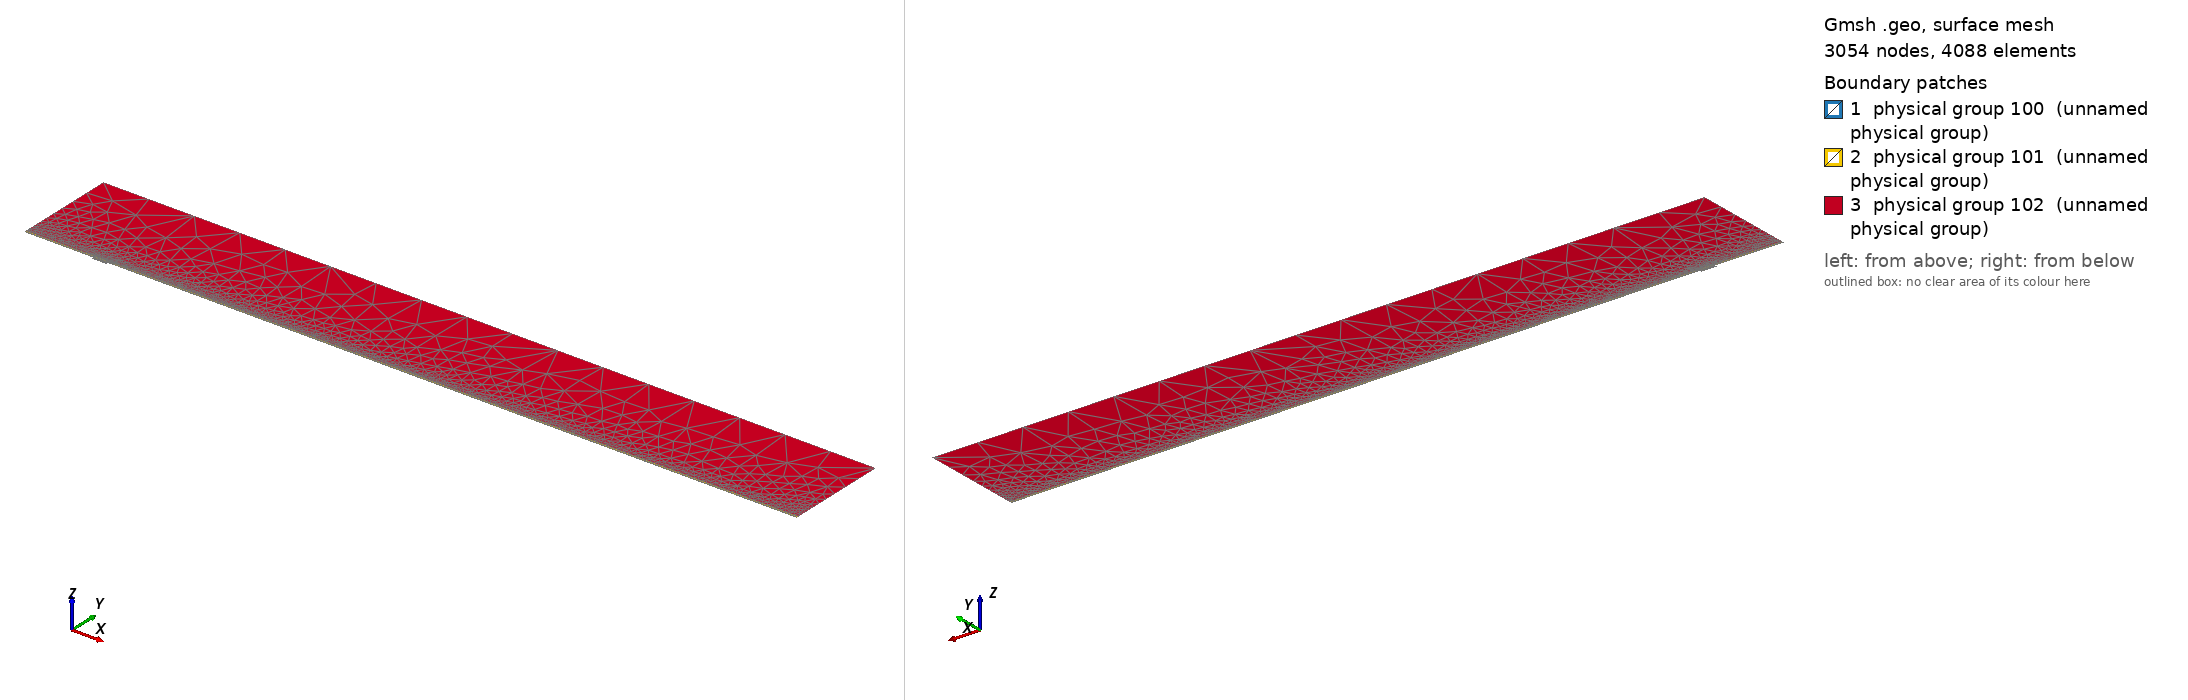

Gmsh geometry script, surface-meshed: 3054 nodes, 4088 surface elements. Boundary patches (legend numbers): 1 physical group 100 (unnamed physical group), 2 physical group 101 (unnamed physical group), 3 physical group 102 (unnamed physical group). Left view from above one corner, right view from below the opposite corner. Legend entries are the model's physical surfaces. The drawing asked Gmsh for element sizes between 1% and 20% of the model's largest extent; the script's own settings can give other sizes.

=== mesh.geo (drawn) ===
// Macro parameters
deltaStar = 1;
D = 3 * deltaStar; // depth of the gap 
W = 22 * deltaStar; // width of the gap
r = 16; // length of non-constant quads upstream and downstream of the gap
s = 8; // length of non-constant quads left and right inside the gap
BL = 0.25 * deltaStar; // height of the second layer of quad elements
BL_upper = 3.5 * deltaStar; // height of the third layer of quad elements
x0 = 100 * deltaStar; // x distance from inflow to gap
lengthOutflow = 1000 * deltaStar; // length after the gap
x3 = W + lengthOutflow; // last point of the domain
height = 150 * deltaStar; // height of the triangular region
triagHeightRegion_inflow = height - BL - BL_upper; // height of the triangular region

// Micro parameters
dx = 0.2; // dx of square elements near the leading and trailing edge of the gap (most resolution-demanding points in the domain)
dy = 1.25 * dx; 
size_triag_v_top = 64; // size of the elements in the upper triangular region

// All the value below are between 0 and 1. =1  means the elements are all equal in size. Avoid using values very close to 1, because we dividing by log(p) in the formula.
dy_in_v_right = 1.5; // heighest quad in the upper layer of quads, in the right part of the gap
dy_in_v_left = 1.75; // heighest quad in the upper layer of quads, in the left part of the gap

// fit (check the file scripts/fit_gmsh.py for more details)
p_in_v_left = 1.0335663036230878 - 1.0234149444433507/(W - 0.8098798097181781)^0.5991729377115732; // densitiy concentration of elements inside the gap, vertically, near the left wall.
p_in_v_right = 1.008073572191136 - 1.1471875292840257/(W - 1.2941255994826328)^0.7890392764815325; // densitiy concentration of elements inside the gap, vertically, near the right wall.
p_in_h_bottom = 0.9; // densitiy concentration of elements inside the gap, horizontally. 
p_in_h_top = 0.9; // densitiy concentration of elements inside the gap, horizontally. 

p_out_h = 0.5; // densitiy concentration of elements outside the gap, horizontally.
p_out_h_upper = 0.5; // densitiy concentration of elements outside the gap, horizontally on the upper layer of quads
p_out_v_inflow_dense = 0.8; // densitiy concentration of elements outside the gap, vertically, near the inflow and the gap
p_out_v_inflow_sparse = 0.99; // densitiy concentration of elements outside the gap, vertically, near the inflow and far from the gap
p_out_v_outflow_dense = 0.9; // densitiy concentration of elements outside the gap, vertically, near the outflow and the gap
p_out_v_outflow_sparse = 0.995; // densitiy concentration of elements outside the gap, vertically, near the outflow and far from the gap
p_triag_h_inflow = 0.8; // densitiy concentration of elements in the triangular region of the domain, horizontally.
p_triag_h_outflow = p_triag_h_inflow; // densitiy concentration of elements in the triangular region of the domain, horizontally.

enlarge_triag_inflow = 1.1; // heigher the value, larger the elements in the triangular region near the inflow
enlarge_triag_outflow = 1.1; // heigher the value, larger the elements in the triangular region near the outflow

// Automated parameters 
a_in_v_right = dx / (W / 2);
a_in_v_left = dx / (W / 2);
a_in_h_bottom = dy / (D / 2);
a_in_h_top = dx / (D / 2);
a_out_h = dx / BL;
a_out_v_inflow_dense = dx / r;
a_out_v_outflow_dense = dx / r;

// for the derivation of the formula, see file 20250123_gmshFormula.md in the docs folder
N_in_v_right = Ceil( Log (a_in_v_right / (1 - p_in_v_right + a_in_v_right * p_in_v_right)) / Log(p_in_v_right) );
N_in_v_left = Ceil( Log (a_in_v_left / (1 - p_in_v_left + a_in_v_left * p_in_v_left)) / Log(p_in_v_left) );
N_in_h_bottom = Ceil( Log (a_in_h_bottom / (1 - p_in_h_bottom + a_in_h_bottom * p_in_h_bottom)) / Log(p_in_h_bottom) );
N_in_h_top = Ceil( Log (a_in_h_top / (1 - p_in_h_top + a_in_h_top * p_in_h_top)) / Log(p_in_h_top) );
N_out_h = Ceil( Log (a_out_h / (1 - p_out_h + a_out_h * p_out_h)) / Log(p_out_h) ) + 1; // + 1 is to correct the fact that the distance is too small to properly approximate the dx length
N_out_v_inflow_dense = Ceil( Log (a_out_v_inflow_dense / (1 - p_out_v_inflow_dense + a_out_v_inflow_dense * p_out_v_inflow_dense)) / Log(p_out_v_inflow_dense) );
N_out_v_outflow_dense = Ceil( Log (a_out_v_outflow_dense / (1 - p_out_v_outflow_dense + a_out_v_outflow_dense * p_out_v_outflow_dense)) / Log(p_out_v_outflow_dense) );

p_for_a_out_v_inflow_sparse_computation = p_out_v_inflow_dense;
p_for_a_out_v_outflow_sparse_computation = (p_out_v_outflow_dense + p_out_v_outflow_dense) / 2;
a_out_v_inflow_sparse = r / (x0 - r) * (1 - p_for_a_out_v_inflow_sparse_computation) / (1 - p_for_a_out_v_inflow_sparse_computation^(N_out_v_inflow_dense + 1));
a_out_v_outflow_sparse = r / (lengthOutflow - r) * (1 - p_for_a_out_v_outflow_sparse_computation) / (1 - p_for_a_out_v_outflow_sparse_computation^(N_out_v_outflow_dense + 1));

N_out_v_inflow_sparse = Ceil( Log(a_out_v_inflow_sparse / (1 - p_out_v_inflow_sparse + a_out_v_inflow_sparse * p_out_v_inflow_sparse)) / Log(p_out_v_inflow_sparse) );
N_out_v_outflow_sparse = Ceil( Log(a_out_v_outflow_sparse / (1 - p_out_v_outflow_sparse + a_out_v_outflow_sparse * p_out_v_outflow_sparse)) / Log(p_out_v_outflow_sparse) );


// second layer of quads
a_out_h_upper = (BL) / (BL_upper) * (1 - p_out_h) / (1 - p_out_h^(N_out_h + 1));
N_out_h_upper = Ceil( Log(a_out_h_upper / (1 - p_out_h_upper + a_out_h_upper * p_out_h_upper)) / Log(p_out_h_upper) );

// ---------------------------
// for triangular region
// ---------------------------
a_triag_h_inflow = (BL_upper) / (triagHeightRegion_inflow) * (1 - p_out_h_upper) / (1 - p_out_h_upper^(N_out_h_upper + 1));
a_triag_h_outflow = a_triag_h_inflow;
N_triag_v_top = Ceil( (x3 + x0) / size_triag_v_top ); // we assume p_triag_v = 1, otherwise the formula is different
N_triag_h_inflow = Ceil( Log(a_triag_h_inflow / (1 - p_triag_h_inflow + a_triag_h_inflow * p_triag_h_inflow)) / Log(p_triag_h_inflow) );
N_triag_h_outflow = Ceil( Log(a_triag_h_outflow / (1 - p_triag_h_outflow + a_triag_h_outflow * p_triag_h_outflow)) / Log(p_triag_h_outflow) );
N_triag_h_inflow = Ceil( N_triag_h_inflow / enlarge_triag_inflow );
N_triag_h_outflow = Ceil( N_triag_h_outflow / enlarge_triag_outflow );

Point(1) = {-x0, 0, 0};
Point(2) = {0,0,0};
Point(3) = {0,-D,0};
Point(4) = {W,-D,0};
Point(5) = {W,0,0};
Point(6) = {x3,0,0};
Point(8) = {x3,height,0};
Point(7) = {x3,BL,0};
Point(9) = {-x0,height,0};
Point(10) = {-x0,BL,0};
Point(11) = {0,BL,0};
Point(12) = {W,BL,0};
Point(13) = {W/2,0,0};
Point(14) = {W/2,BL,0};
Point(15) = {0,-D/2,0};
Point(16) = {W/2,-D,0};
Point(17) = {W,-D/2,0};
Point(18) = {-r,0,0};
Point(19) = {-r,BL,0};
Point(20) = {W + r,0,0};
Point(21) = {W + r,BL,0};
Point(22) = {-x0,BL+BL_upper,0};
Point(23) = {-r,BL+BL_upper,0};
Point(24) = {W + r,BL+BL_upper,0};
Point(25) = {x3,BL+BL_upper,0};
Point(26) = {0,BL+BL_upper,0};
Point(27) = {W/2,BL+BL_upper,0};
Point(28) = {W,BL+BL_upper,0};

Line(1) = {1,18};
Line(2) = {2,15};
Line(3) = {3,16};
Line(4) = {4,17};
Line(5) = {5,20};
Line(6) = {6,7};
Line(7) = {7,25};
Line(8) = {8,9};
Line(9) = {9,22};
Line(10) = {10,19};
Line(11) = {10,1};
Line(12) = {11,14};
Line(13) = {12,21};
Line(14) = {2,13};
Line(15) = {15,3};
Line(16) = {16,4};
Line(17) = {17,5};
Line(18) = {13,5};
Line(19) = {14,12};
Line(20) = {18,2};
Line(21) = {20,6};
Line(22) = {21,7};
Line(23) = {19,11};
Line(24) = {22,10};
Line(25) = {25,8};
Line(26) = {25,24};
Line(27) = {22,23};
Line(30) = {23,26};
Line(31) = {26,27};
Line(32) = {27,28};
Line(33) = {28,24};

// outer quads
Curve Loop(1) = {5, 21, 6, -22, -13, -19, -12, -23, -10, 11, 1, 20, 14, 18};
Plane Surface(1) = {1};

// inside gap
Curve Loop(2) = {2, 15, 3, 16, 4, 17, -18, -14};
Plane Surface(2) = {2};

// triangular region
Curve Loop(3) = {-26, 25, 8, 9, 27, 30, 31,32,33};
Plane Surface(3) = {3};

// 3rd layer of quads
Curve Loop(4) = {-24, 27, 30, 31,32,33, -26,-7,-22,-13,-19,-12,-23,-10};

Plane Surface(4) = {4};


// This defines the surfaces that will be meshed with quad elements
Transfinite Surface {1} = {1, 6, 7, 10};
Transfinite Surface {2} = {3, 4, 5, 2}; // number '2' must match the number '2' of plane surface
Transfinite Surface {4} = {7, 25, 22, 10};

Transfinite Curve {18, 16, 19,32} = N_in_v_right Using Progression p_in_v_right;
Transfinite Curve {-14, -3, -12, -31} = N_in_v_left Using Progression p_in_v_left;

Transfinite Curve {15, -4} = N_in_h_bottom Using Progression p_in_h_bottom;
Transfinite Curve {-2, 17} = N_in_h_top Using Progression p_in_h_top;


Transfinite Curve {11, -6} = N_out_h Using Progression p_out_h;
Transfinite Curve {24, 28, 29, -7} = N_out_h_upper Using Progression p_out_h_upper;
Transfinite Curve {10, 1, 27} = N_out_v_inflow_sparse Using Progression p_out_v_inflow_sparse;
Transfinite Curve {20, 23, 30} = N_out_v_inflow_dense Using Progression p_out_v_inflow_dense;
Transfinite Curve {-21, -22, 26} = N_out_v_outflow_sparse Using Progression p_out_v_outflow_sparse;
Transfinite Curve {-5, -13,-33} = N_out_v_outflow_dense Using Progression p_out_v_outflow_dense;

Recombine Surface {1, 2, 4};

// for triangluar region
Transfinite Curve {8} = N_triag_v_top Using Progression 1;
Transfinite Curve {-25} = N_triag_h_outflow Using Progression p_triag_h_outflow;
Transfinite Curve {9} = N_triag_h_inflow Using Progression p_triag_h_inflow;


// defining boundary
Physical Curve(1) = {9,24,11}; // inlet
Physical Curve(2) = {7,25,6}; // outlet
Physical Curve(3) = {8}; // top
Physical Curve(4) = {1, 20, 2, 15, 3, 16, 4, 17, 5, 21}; // wall


Physical Surface(100) = {1};
Physical Surface(101) = {2, 4};
Physical Surface(102) = {3};
